Run: headless pygame with SDL's dummy video driver; simulated clock (each Clock.tick advances the game by its frame time, no real sleeping); random seed 0; keys injected as events and as key.get_pressed() state; no mouse input.
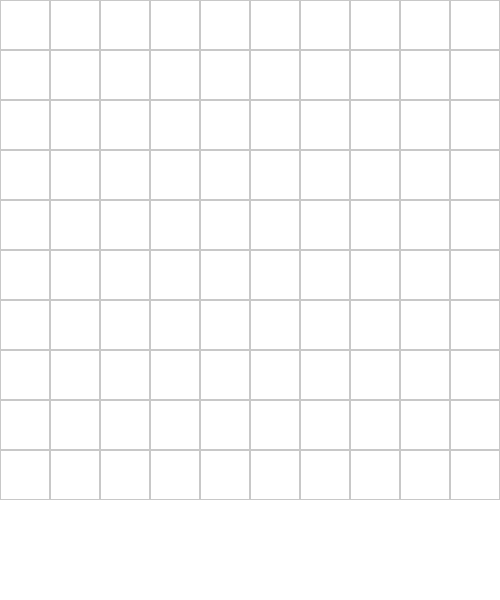
Frame 1 of 4 · flips 1–60 · no input
Frame 2 of 4 · flips 61–180 · tapped SPACE, RETURN · held RIGHT (→), D · screen unchanged from frame 1, image omitted
Frame 3 of 4 · flips 181–300 · held DOWN (↓), S · screen unchanged from frame 2, image omitted
Frame 4 of 4 · flips 301–420 · held LEFT (←), A, UP (↑), W · screen unchanged from frame 3, image omitted

The pygame program that drew these frames:

import pygame
import sys
import random

# Set screen dimensions
width = 500
height = 600
grid = 10
cell = width // grid
truck_x, truck_y = 0, 0  # Truck starting position
score = 0  # Initialize score

# Colors
WHITE = (255, 255, 255)
GRAY = (200, 200, 200)
GREEN = (0, 255, 0)  # Trash color
YELLOW = (255, 255, 0)  # Garbage truck color
RED = (255, 0, 0)  # House color
BLUE = (0, 0, 255)  # Button color
BLACK = (0, 0, 0)  # Text color

house_positions = [(3,0), (4,0), (5,0), (6,0),
                    (1,1), (3,1), (4,1), (5,1), (6,1), (8,1),
                    (1,2), (8,2),
                    (4,3), (5,3),
                    (0,4), (2,4), (3,4), (4,4), (5,4), (6,4), (7,4), (9,4),
                    (0, 5), (4,5), (5,5), (9,5),
                    (0, 7), (3,7), (6,7), (9,7),
                    (0, 8), (2,8), (3,8), (6,8), (7,8), (9,8),
                    (0,9), (4,9), (5,9), (9,9)]

trash_positions = [(random.randint(0, grid - 1), random.randint(0, grid - 1)) for _ in range(15)]
original_trash_positions = trash_positions.copy()  # Save the original trash layout for resetting

def draw_grid(screen, grid_size, cell_size):
    for row in range(grid_size):
        for col in range(grid_size):
            pygame.draw.rect(screen, GRAY, pygame.Rect(col * cell_size, row * cell_size, cell_size, cell_size), 1)

class House:
    def __init__(self, x, y, size):
        self.x = x
        self.y = y
        self.rect = pygame.Rect(x*size, y*size, size, size)
    def draw(self, screen, color, border=1):
        pygame.draw.rect(screen, color, self.rect, border)

class Trash:
    def __init__(self, x, y, size):
        self.x = x
        self.y = y
        self.rect = pygame.Rect(x*size+size//4, y*size+size//4, size//2, size//2)
    def draw(self, screen, color, border=1):
        pygame.draw.rect(screen, color, self.rect, border)

class Truck:
    def __init__(self, x, y, size):
        self.x = x
        self.y = y
        self.rect = pygame.Rect(x*size, y*size, size, size)
    def draw(self, screen, color, border=1):
        pygame.draw.rect(screen, color, self.rect, border)

class Button:
    def __init__(self, x, y, width= 150, height=40, text="",font=None, font_size=30):
        self.rect = pygame.Rect(x, y, width, height)
        self.text = text
        self.font = pygame.font.Font(font, font_size)
    def draw(self, screen, color, text_color):
        pygame.draw.rect(screen, color, self.rect)
        text_surface = self.font.render(self.text, True, text_color)
        screen.blit(text_surface, (self.rect.x + (self.rect.width - text_surface.get_width()) // 2,
                                    self.rect.y + (self.rect.height - text_surface.get_height()) // 2))
    def is_clicked(self, mouse_pos):
        return self.rect.collidepoint(mouse_pos)

def main():

    # Initialize pygame
    pygame.init()
    # Set up display
    screen = pygame.display.set_mode((width, height))
    pygame.display.set_caption("Garbage Truck Game")
    draw_grid(screen, grid, cell)

    # Set up houses
    houses = [House(x, y, cell) for x in range(grid) for y in range(grid) if (x, y) in house_positions]
    for h in houses:
        h.draw(screen, RED, 0)
    # Set up trash
    trash = [Trash(x, y, cell) for x in range(grid) for y in range(grid) if (x, y) in trash_positions]
    for t in trash:
        t.draw(screen, GREEN, 0)
    # Set up truck
    truck = Truck(truck_x, truck_y, cell)
    truck.draw(screen, YELLOW, 0)
    # Set up buttons
    new_game_button = Button(50, height - 80, text="New Game")
    new_game_button.draw(screen, BLUE, BLACK)
    play_again_button = Button(300, height - 80, text="Play Again")
    play_again_button.draw(screen, BLUE, BLACK)


    running = True
    while running:
        for event in pygame.event.get():
            if event.type == pygame.QUIT:
                running = False

        screen.fill(WHITE)
        for row in range(grid):
                    for col in range(grid):
                        pygame.draw.rect(screen, GRAY, pygame.Rect(col * cell, row * cell, cell, cell), 1)
        pygame.display.flip()


    # Quit pygame
    # pygame.quit()
    # sys.exit()

if __name__ == "__main__":
    main()

  
